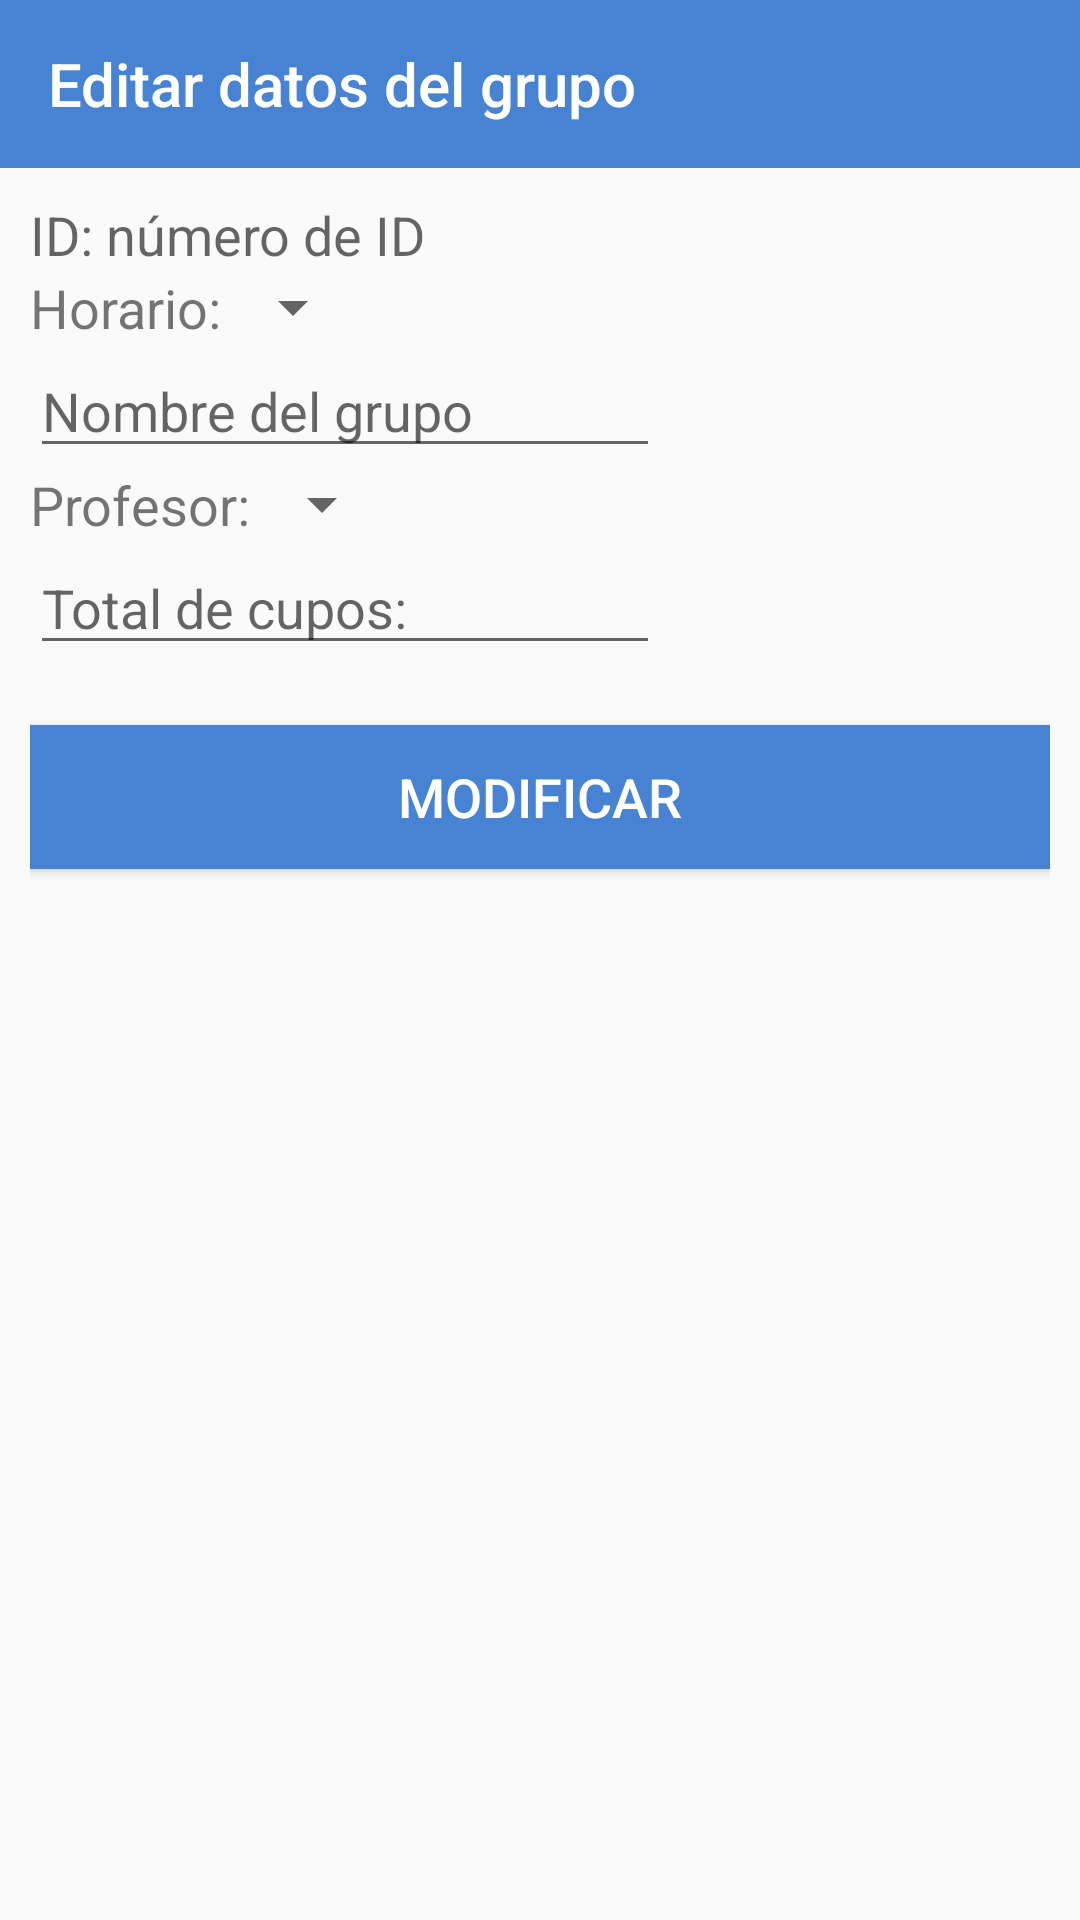

Here is an Android app screen rendered from its layout file. Give the layout XML and the strings, colors and styles it references.
<!-- AndroidManifest.xml: application theme AppTheme -->
<!-- res/layout/activity_editar_grupos.xml -->
<?xml version="1.0" encoding="utf-8"?>
<LinearLayout xmlns:android="http://schemas.android.com/apk/res/android"
    xmlns:app="http://schemas.android.com/apk/res-auto"
    xmlns:tools="http://schemas.android.com/tools"
    android:layout_width="match_parent"
    android:layout_height="match_parent"
    android:orientation="vertical"
    tools:context=".view.EditarGrupos">

    <com.google.android.material.appbar.AppBarLayout
        android:layout_width="match_parent"
        android:layout_height="wrap_content"
        android:theme="@style/AppTheme.AppBarOverlay">

        <androidx.appcompat.widget.Toolbar
            android:id="@+id/toolbar"
            android:layout_width="match_parent"
            app:title="Editar datos del grupo"
            android:layout_height="?attr/actionBarSize"
            android:background="?attr/colorPrimary"
            app:popupTheme="@style/AppTheme.PopupOverlay" />

    </com.google.android.material.appbar.AppBarLayout>

    <LinearLayout
        android:layout_width="match_parent"
        android:layout_height="match_parent"
        android:orientation="vertical"
        android:padding="10dp">
        <LinearLayout
            android:layout_width="match_parent"
            android:layout_height="wrap_content"
            android:orientation="horizontal">
            <TextView
                android:layout_width="wrap_content"
                android:layout_height="wrap_content"
                android:hint="ID: "
                android:inputType="number"
                android:textSize="18sp" />
            <TextView
                android:id="@+id/tvideditargrupo"
                android:layout_width="wrap_content"
                android:layout_height="wrap_content"
                android:hint="número de ID"
                android:inputType="number"
                android:textSize="18sp" />
        </LinearLayout>
        <LinearLayout
            android:layout_width="match_parent"
            android:layout_height="wrap_content"
            android:orientation="horizontal">
            <TextView
                android:id="@+id/tvHorarioEditarGrupo"
                android:layout_width="wrap_content"
                android:layout_height="wrap_content"
                android:text="Horario:"
                android:textSize="18sp" />
            <Spinner
                android:id="@+id/spinnerhorarioeditargrupo"
                android:layout_width="wrap_content"
                android:textSize="18sp"
                android:layout_height="wrap_content"/>
        </LinearLayout>

        <EditText
            android:id="@+id/etnombreeditargrupo"
            android:layout_width="wrap_content"
            android:layout_height="wrap_content"
            android:ems="10"
            android:hint="Nombre del grupo"
            android:inputType="textPersonName"
            android:textSize="18sp" />

        <LinearLayout
            android:layout_width="match_parent"
            android:layout_height="wrap_content"
            android:orientation="horizontal">
            <TextView
                android:id="@+id/tvProfesorEditarGrupo"
                android:layout_width="wrap_content"
                android:layout_height="wrap_content"
                android:text="Profesor:"
                android:textSize="18sp"/>
            <Spinner
                android:id="@+id/spinnerProfeditargrupo"
                android:layout_width="wrap_content"
                android:layout_height="wrap_content"/>
        </LinearLayout>

        <EditText
            android:id="@+id/ettotaleditargrupo"
            android:layout_width="wrap_content"
            android:layout_height="wrap_content"
            android:ems="10"
            android:hint="@string/txt_totalCupos"
            android:inputType="number"
            android:textSize="18sp" />

        <Button
            android:id="@+id/btneditargrupo"
            android:layout_width="match_parent"
            android:layout_height="wrap_content"
            android:layout_marginTop="20dp"
            android:background="@color/colorPrimary"
            android:text="Modificar"
            android:textColor="#FFFFFF"
            android:textSize="18sp" />

    </LinearLayout>

</LinearLayout>
<!-- resources referenced by this layout -->
<resources>
  <color name="colorPrimary">#4782d3</color>
  <string name="txt_totalCupos">Total de cupos:</string>
  <style name="AppTheme.AppBarOverlay" parent="ThemeOverlay.AppCompat.Dark.ActionBar" />
  <style name="AppTheme.PopupOverlay" parent="ThemeOverlay.AppCompat.Light" />
  <style name="AppTheme" parent="Theme.AppCompat.Light.NoActionBar">
          
          <item name="colorPrimary">@color/colorPrimary</item>
          <item name="colorPrimaryDark">@color/colorPrimaryDark</item>
          <item name="colorAccent">@color/colorPrimary</item>
      </style>
  <color name="colorPrimaryDark">#3A6FB8</color>
</resources>
